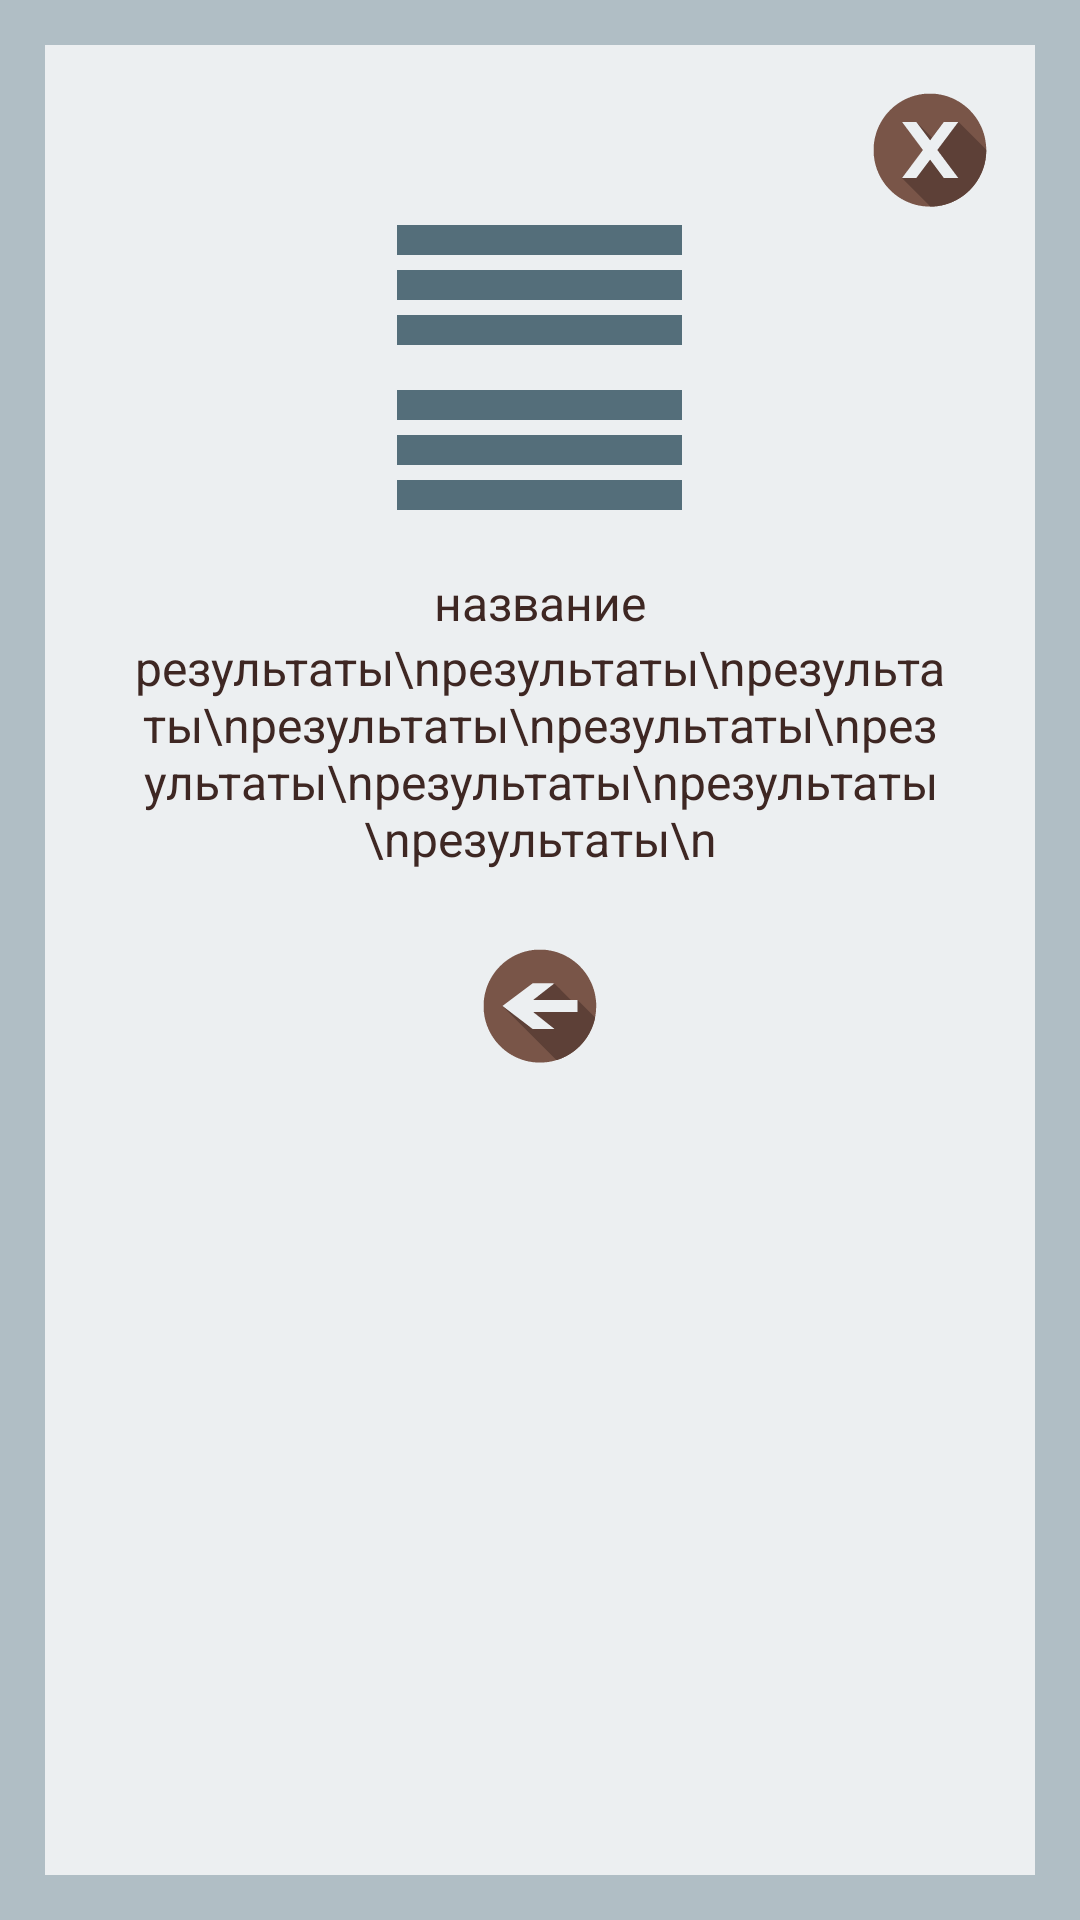

Reconstruct the res/layout file that produces this screen, plus the resources it refers to.
<!-- AndroidManifest.xml: application theme AppTheme -->
<!-- res/layout/activity_fate_book_result.xml -->
<?xml version="1.0" encoding="utf-8"?>
<LinearLayout xmlns:android="http://schemas.android.com/apk/res/android"
    xmlns:tools="http://schemas.android.com/tools"
    style="@style/linearLayoutMainStyle"
    tools:context="lili.tesla.foxdivination.presentation.screen.china.mainChina.view.ChinaActivity">

    <ScrollView
        style="@style/ScrollViewStyle">

        <RelativeLayout
            android:layout_width="match_parent"
            android:layout_height="match_parent"
            android:layout_margin="10dp">

            <ImageButton
                android:id="@+id/button_fatebook_result_close"
                style="@style/buttonCloseStyle" />

            <LinearLayout
                android:id="@+id/ll_fatebook_result"
                android:layout_below="@id/button_fatebook_result_close"
                style="@style/LinearLayoutResultStyle">

                <LinearLayout
                    android:layout_width="95dp"
                    android:layout_height="95dp"
                    android:orientation="vertical"
                    android:layout_gravity="center"
                    android:layout_marginBottom="20dp">

                    <ImageView
                        android:id="@+id/image_fatebook_result_line_6"
                        android:layout_width="wrap_content"
                        android:layout_height="10dp"
                        android:background="@drawable/fatebook_solid_line"
                        android:layout_marginBottom="5dp"/>

                    <ImageView
                        android:id="@+id/image_fatebook_result_line_5"
                        android:layout_width="wrap_content"
                        android:layout_height="10dp"
                        android:background="@drawable/fatebook_solid_line"
                        android:layout_marginBottom="5dp"/>

                    <ImageView
                        android:id="@+id/image_fatebook_result_line_4"
                        android:layout_width="wrap_content"
                        android:layout_height="10dp"
                        android:background="@drawable/fatebook_solid_line"
                        android:layout_marginBottom="15dp"/>

                    <ImageView
                        android:id="@+id/image_fatebook_result_line_3"
                        android:layout_width="wrap_content"
                        android:layout_height="10dp"
                        android:background="@drawable/fatebook_solid_line"
                        android:layout_marginBottom="5dp"/>

                    <ImageView
                        android:id="@+id/image_fatebook_result_line_2"
                        android:layout_width="wrap_content"
                        android:layout_height="10dp"
                        android:background="@drawable/fatebook_solid_line"
                        android:layout_marginBottom="5dp"/>

                    <ImageView
                        android:id="@+id/image_fatebook_result_line_1"
                        android:layout_width="wrap_content"
                        android:layout_height="10dp"
                        android:background="@drawable/fatebook_solid_line"/>

                </LinearLayout>


                <TextView
                    android:id="@+id/textview_fatebook_result_caption"
                    android:text="название"
                    style="@style/MainCaptionStyle"/>

                <TextView
                    android:id="@+id/textview_fatebook_result_description"
                    android:text="результаты\nрезультаты\nрезультаты\nрезультаты\nрезультаты\nрезультаты\nрезультаты\nрезультаты\nрезультаты\n"
                    style="@style/MainDescriptionStyle"/>

                <ImageButton
                    android:id="@+id/button_fatebook_result_back"
                    style="@style/buttonBackStyle" />

            </LinearLayout>

        </RelativeLayout>

    </ScrollView>

</LinearLayout>
<!-- resources referenced by this layout -->
<resources>
  <!-- drawable fatebook_solid_line (drawable) -->
  <?xml version="1.0" encoding="utf-8"?>
  <vector xmlns:android="http://schemas.android.com/apk/res/android"
  android:width="400dp"
  android:height="400dp"
  android:viewportWidth="400"
  android:viewportHeight="400">
  
  <path
      android:fillColor="#546E7A"
      android:pathData="M0.000 200.000 L 0.000 400.000 200.000 400.000 L 400.000 400.000 400.000 200.000
  L 400.000 0.000 200.000 0.000 L 0.000 0.000 0.000 200.000" />
  
  </vector>
  <style name="LinearLayoutResultStyle">
          <item name="android:layout_width">match_parent</item>
          <item name="android:layout_height">match_parent</item>
          <item name="android:orientation">vertical</item>
          <item name="android:gravity">center_horizontal</item>
      </style>
  <style name="MainCaptionStyle">
          <item name="android:layout_width">wrap_content</item>
          <item name="android:layout_height">wrap_content</item>
          <item name="android:textSize">16sp</item>
          <item name="android:textColor">@color/brown_dark</item>
          <item name="android:layout_gravity">center</item>
          <item name="android:layout_marginLeft">20dp</item>
          <item name="android:layout_marginRight">20dp</item>
          <item name="android:textAlignment">center</item>
      </style>
  <style name="MainDescriptionStyle">
          <item name="android:layout_width">wrap_content</item>
          <item name="android:layout_height">wrap_content</item>
          <item name="android:textSize">16sp</item>
          <item name="android:layout_marginLeft">20dp</item>
          <item name="android:layout_marginRight">20dp</item>
          <item name="android:textColor">@color/brown_dark</item>
          <item name="android:gravity">center_horizontal</item>
          <item name="android:layout_marginBottom">20dp</item>
      </style>
  <style name="ScrollViewStyle">
          <item name="android:layout_width">match_parent</item>
          <item name="android:layout_height">match_parent</item>
          <item name="android:background">@color/background_gray_blue</item>
      </style>
  <style name="buttonBackStyle">
          <item name="android:layout_width">50dp</item>
          <item name="android:layout_height">50dp</item>
          <item name="android:layout_gravity">center</item>
          <item name="android:background">@drawable/button_back</item>
          <item name="android:layout_marginBottom">20dp</item>
          <item name="android:layout_alignParentBottom">true</item>
          <item name="android:layout_centerHorizontal">true</item>
      </style>
  <style name="buttonCloseStyle">
          <item name="android:layout_width">50dp</item>
          <item name="android:layout_height">50dp</item>
          <item name="android:layout_gravity">center</item>
          <item name="android:background">@drawable/button_close</item>
          <item name="android:layout_alignParentTop">true</item>
          <item name="android:layout_alignParentRight">true</item>
      </style>
  <style name="linearLayoutMainStyle">
          <item name="android:layout_width">match_parent</item>
          <item name="android:layout_height">match_parent</item>
          <item name="android:padding">15dp</item>
          <item name="android:background">@color/background_gray_blue_dark</item>
      </style>
  <style name="AppTheme" parent="Theme.AppCompat.DayNight.NoActionBar">
          <item name="colorPrimaryDark">@color/brown_dark</item>
      </style>
  <color name="brown_dark">#3e2723</color>
  <color name="background_gray_blue">#eceff1</color>
  <!-- drawable button_back: vector/xml drawable (drawable, 80772 chars, omitted) -->
  <!-- drawable button_close: vector/xml drawable (drawable, 91078 chars, omitted) -->
  <color name="background_gray_blue_dark">#b0bec5</color>
</resources>
